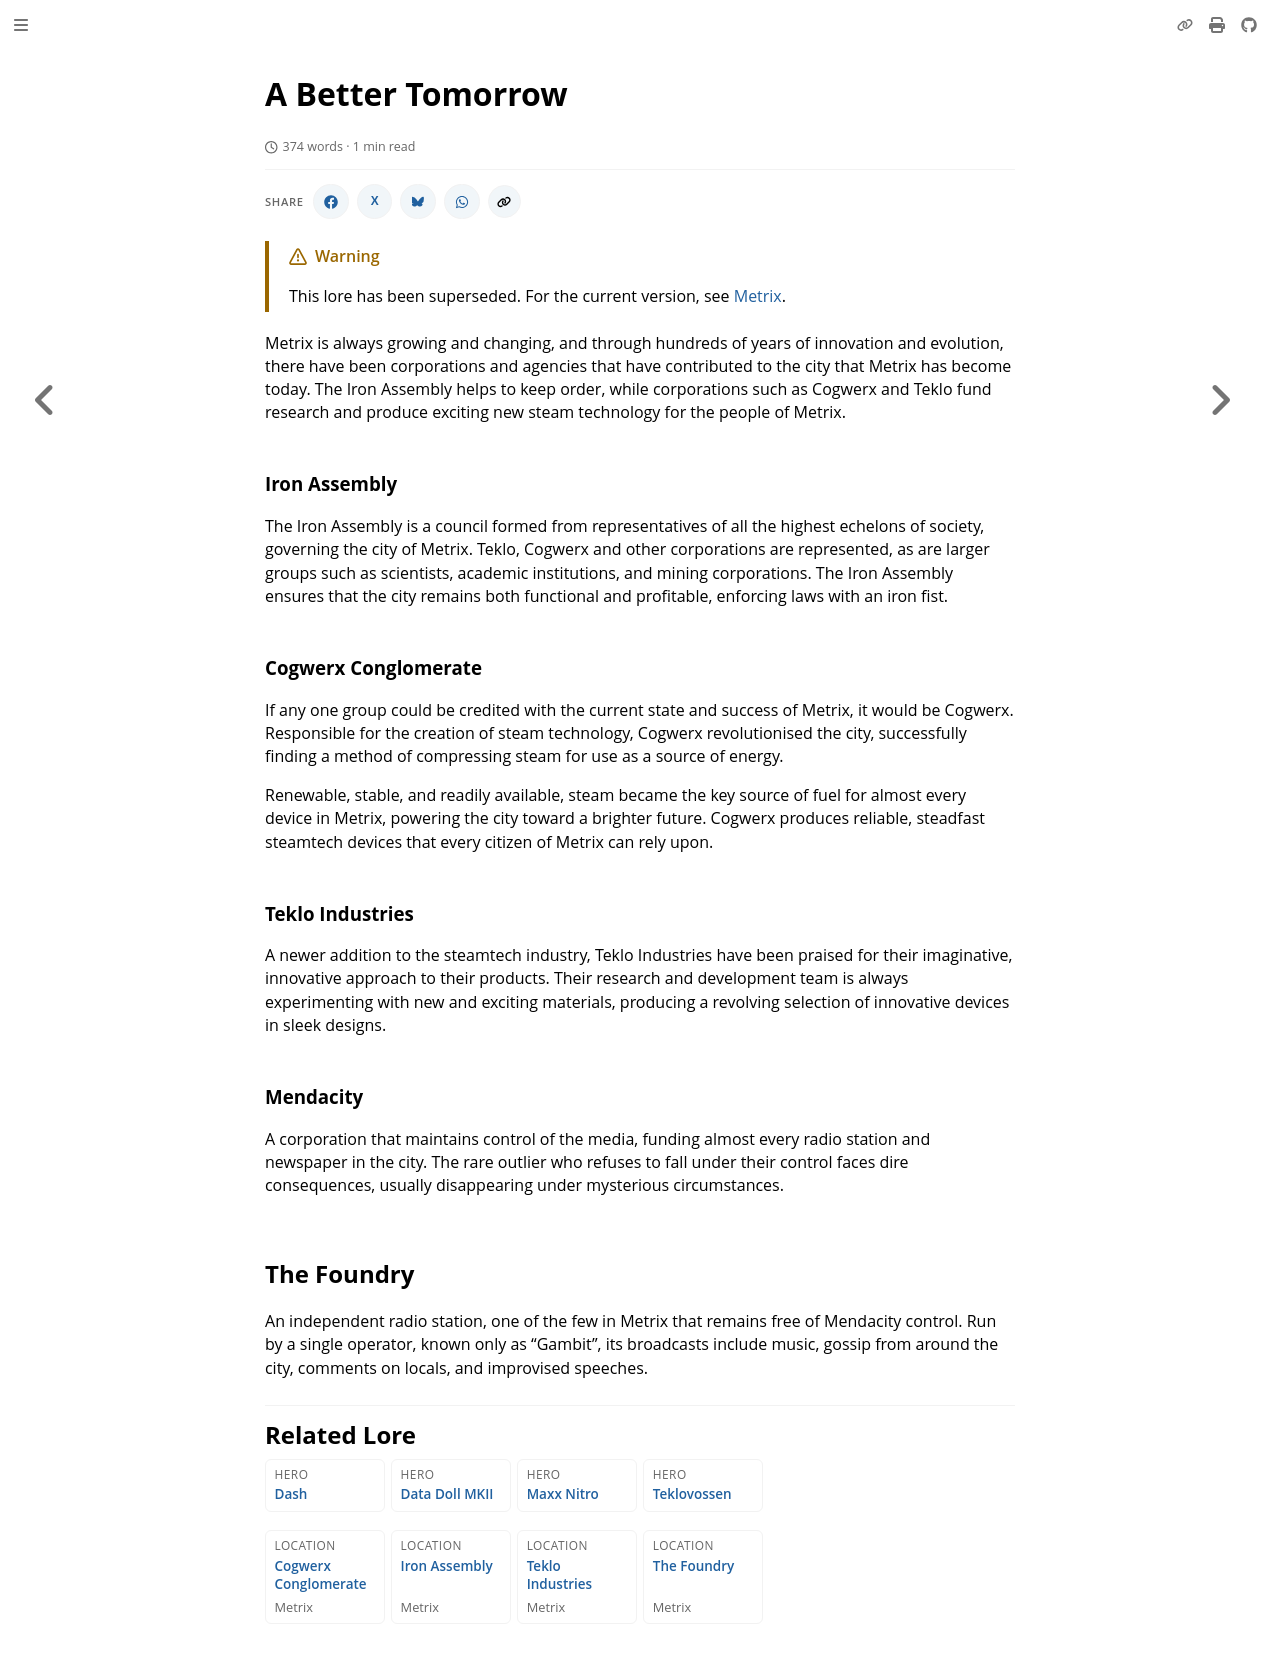

repository: nathaneastwood/fablore · page: archive/world-of-rathe/metrix/a-better-tomorrow.html · generator: mdbook

# A Better Tomorrow

Metrix is always growing and changing, and through hundreds of years of innovation and evolution, there have been corporations and agencies that have contributed to the city that Metrix has become today. The Iron Assembly helps to keep order, while corporations such as Cogwerx and Teklo fund research and produce exciting new steam technology for the people of Metrix.

### Iron Assembly
The Iron Assembly is a council formed from representatives of all the highest echelons of society, governing the city of Metrix. Teklo, Cogwerx and other corporations are represented, as are larger groups such as scientists, academic institutions, and mining corporations. The Iron Assembly ensures that the city remains both functional and profitable, enforcing laws with an iron fist.

### Cogwerx Conglomerate
If any one group could be credited with the current state and success of Metrix, it would be Cogwerx. Responsible for the creation of steam technology, Cogwerx revolutionised the city, successfully finding a method of compressing steam for use as a source of energy.

Renewable, stable, and readily available, steam became the key source of fuel for almost every device in Metrix, powering the city toward a brighter future. Cogwerx produces reliable, steadfast steamtech devices that every citizen of Metrix can rely upon.

### Teklo Industries
A newer addition to the steamtech industry, Teklo Industries have been praised for their imaginative, innovative approach to their products. Their research and development team is always experimenting with new and exciting materials, producing a revolving selection of innovative devices in sleek designs.

### Mendacity
A corporation that maintains control of the media, funding almost every radio station and newspaper in the city. The rare outlier who refuses to fall under their control faces dire consequences, usually disappearing under mysterious circumstances.

## The Foundry
An independent radio station, one of the few in Metrix that remains free of Mendacity control. Run by a single operator, known only as "Gambit", its broadcasts include music, gossip from around the city, comments on locals, and improvised speeches.
